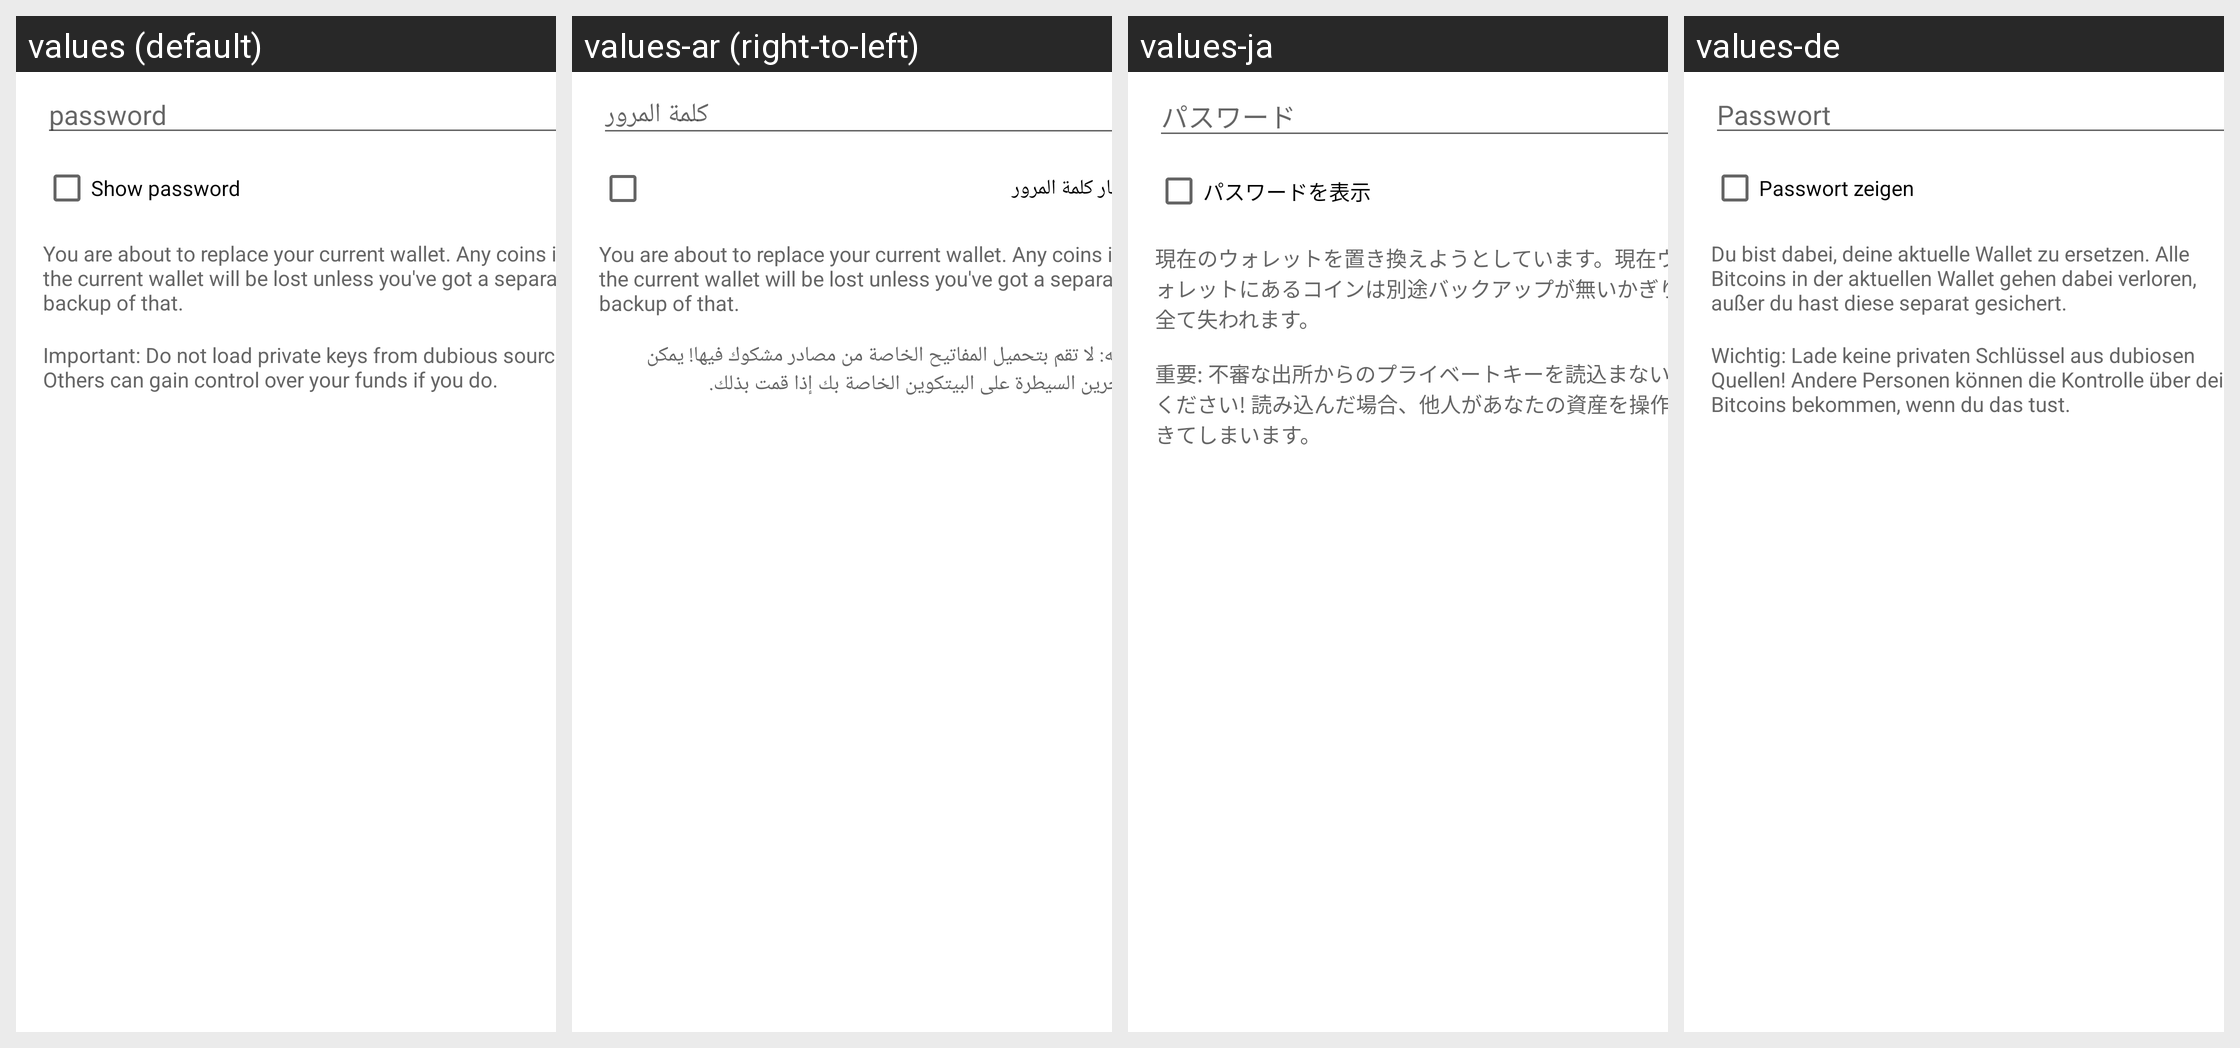

The Android screen above is rendered under several locales of the same app. Produce the string resources it draws, with the default and per-locale values.
Android screen res/layout/restore_wallet_from_external_dialog.xml rendered under 4 locales, left to right: values (default), values-ar (right-to-left), values-ja, values-de. Device: Nexus 5 (rendered at 1080×1920; each locale shown at half size, 540×960, under a caption strip naming it); theme Theme.MaterialComponents.DayNight.NoActionBar.
Other locales in the repository, not shown: values-ca, values-cs, values-cy, values-da, values-el, values-eo, values-es, values-fi, values-fr, values-he, values-hr, values-hu, values-id, values-it, values-iw, values-ko, values-mk, values-nb, values-nl, values-pl, values-pt-rBR, values-pt-rPT, values-ru, values-sk, values-sl, values-sq, values-sv, values-sw, values-tr, values-uk, values-vi, values-zh, values-zh-rTW.
Strings drawn on this screen, with the default value and each locale's value (text and hints the layout hard-codes, and strings that could not be matched under every locale, appear in the picture but are not listed):

import_export_keys_dialog_password
  values: password
  values-ar: كلمة المرور
  values-ja: パスワード
  values-de: Passwort

import_export_keys_dialog_show
  values: Show password
  values-ar: إظهار كلمة المرور
  values-ja: パスワードを表示
  values-de: Passwort zeigen

restore_wallet_dialog_replace_warning
  values: You are about to replace your current wallet. Any coins in the current wallet will be lost unless you've got a separate backup of that.
  values-ar: You are about to replace your current wallet. Any coins in the current wallet will be lost unless you've got a separate backup of that.  [not translated; the default value is used]
  values-ja: 現在のウォレットを置き換えようとしています。現在ウォレットにあるコインは別途バックアップが無いかぎり全て失われます。
  values-de: Du bist dabei, deine aktuelle Wallet zu ersetzen. Alle Bitcoins in der aktuellen Wallet gehen dabei verloren, außer du hast diese separat gesichert.

import_keys_dialog_warning
  values: Important: Do not load private keys from dubious sources! Others can gain control over your funds if you do.
  values-ar: تنبيه: لا تقم بتحميل المفاتيح الخاصة من مصادر مشكوك فيها! يمكن للآخرين السيطرة على البيتكوين الخاصة بك إذا قمت بذلك.
  values-ja: 重要: 不審な出所からのプライベートキーを読込まないでください! 読み込んだ場合、他人があなたの資産を操作できてしまいます。
  values-de: Wichtig: Lade keine privaten Schlüssel aus dubiosen Quellen! Andere Personen können die Kontrolle über deine Bitcoins bekommen, wenn du das tust.
